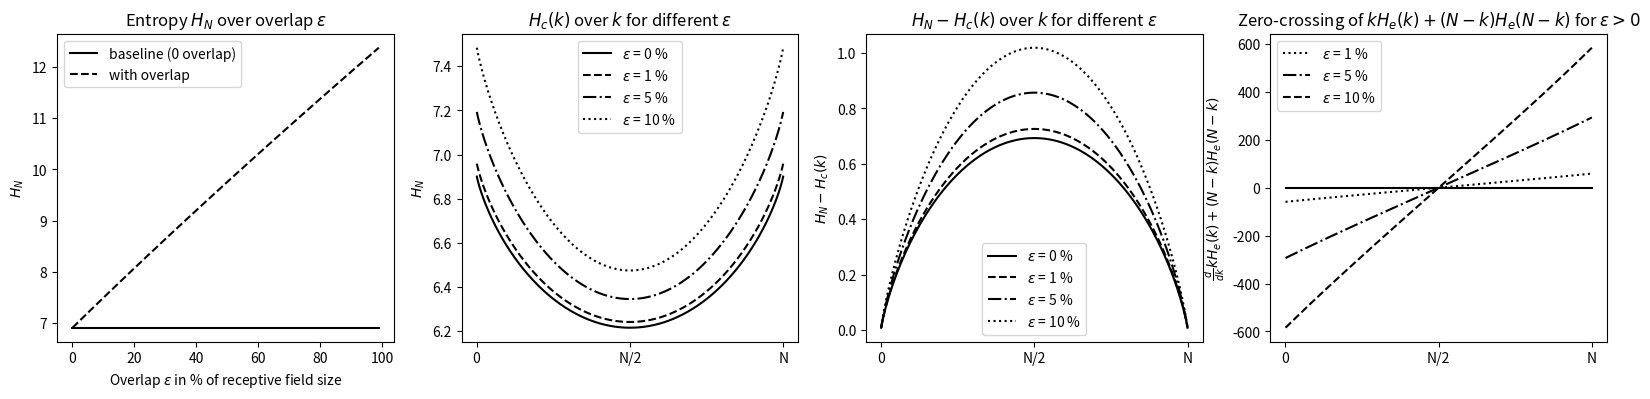

The script that saved this image:
#!/usr/bin/env python

"""
This script generates figures of the entropy of binary search with respect to
various overlaps of receptive fields.
"""

import numpy as np
import matplotlib.pyplot as plt


def H_epsilon_dk(k, eps):
    """Derivative with respect to k of the entropy and overlap eps"""
    return eps * (np.log(k) - np.log(1 + k * eps))

def H_epsilon(k, eps):
    """Entropy of binary search at split k with overlap eps"""
    return k * eps * np.log(k) - (1 + k * eps) * np.log(1 + k * eps)

def H_split(k, N, eps):
    """Entropy of the split in binary search including overlap, specified by
    eps"""
    return (k / N) * (np.log(k) + H_epsilon(k, eps)) + ((N - k) / N) * (np.log(N - k) + H_epsilon(N - k, eps))

def H(N, eps):
    # return np.log(N) + N * eps * np.log(N) - (1 + N * eps) * np.log(1 + N * eps)
    return - N * (1 / N + eps) * np.log(1 / N + eps)


if __name__ == "__main__":

    # number of fields/bins to assume
    N = 1000
    # overlap width. note that an overlap of 1/(2*N) means 50% overlap of fields
    e = 1e-5
    # configuration of different overlaps to consider, starting at zero overlap
    epsilon = [0.0, 1*e, 5*e, 10*e]

    # Figure setup
    fig = plt.figure(figsize=(20,4))
    ax = fig.subplots(1, 4)

    #
    # First part of plots: entropy and H_epsilon for different epsilons
    #
    M = 100
    Xs = np.zeros(M)
    H_base = np.zeros(M)
    Ht = np.zeros(M)
    He = np.zeros(M)
    eps = 0

    for i in range(M):
        eps = e * i

        Xs[i] = N * eps * 100
        H_base[i] = H(N, 0)
        Ht[i] = H(N, eps)
        He[i] = H_epsilon(N, eps)

    l0 = ax[0].plot(Xs, H_base, ls='-', color='black')
    l1 = ax[0].plot(Xs, Ht, ls='--', color='black')
    ax[0].set_xlabel(r'Overlap $\varepsilon$ in % of receptive field size')
    ax[0].set_ylabel(r'$H_N$')
    ax[0].set_title(r'Entropy $H_N$ over overlap $\varepsilon$')
    ax[0].legend(['baseline (0 overlap)', 'with overlap'])
    # ax[0,0].plot(Xs, He, ls=':')

    #
    # Entropy and difference (maximized)
    #
    styles = ['-', '--', '-.', ':']
    for i, eps in enumerate(epsilon):
        Xs = np.arange(1, N+1)
        Ht = np.zeros(len(Xs))
        Hs = np.zeros(len(Xs))
        Hd = np.zeros(len(Xs))
        He = np.zeros(len(Xs))
        for k in range(1, N+1):
            Xs[k-1] = k
            Ht[k-1] = H(N, eps)
            Hs[k-1] = H_split(k, N, eps)
            He[k-1] = H_epsilon(N, eps)
            Hd[k-1] = Ht[k-1] - Hs[k-1]

        ax[1].plot(Xs, Hs, ls=styles[i], color='black')
        ax[2].plot(Xs, Hd, ls=styles[i], color='black')

    ax[1].set_title(r'$H_c(k)$ over $k$ for different $\varepsilon$')
    ax[2].set_title(r'$H_N - H_c(k)$ over $k$ for different $\varepsilon$')
    ax[1].set_ylabel(r'$H_N$')
    ax[2].set_ylabel(r'$H_N - H_c(k)$')
    ax[1].legend([fr'$\varepsilon$ = {eps * N * 100:1.0f} %' for eps in epsilon])
    ax[2].legend([fr'$\varepsilon$ = {eps * N * 100:1.0f} %' for eps in epsilon])

    #
    # zero crossing of kHe(k) - (N-k)He(N-k)
    #
    styles = ['-', ':', '-.', '--']
    ls = []
    for i, _eps in enumerate(epsilon): #, 0.1, 0.3, 0.5]):
        print(_eps)
        Xs = np.arange(1, N+1)
        He = np.zeros(len(Xs))

        for k in range(0, N+1):
            Xs[k-1] = k
            #He[k-1] = H_epsilon_dk(k, _eps)
            He[k-1] = k * H_epsilon(k, _eps) - (N - k) * H_epsilon(N - k, _eps)

        ax[3].plot(Xs, He, ls=styles[i], color='black', label=f"" if _eps == 0.0 else fr"$\varepsilon$ = {_eps * N * 100:1.0f} %")

    ax[3].set_title(r'Zero-crossing of $kH_e(k) + (N - k)H_e(N-k)$ for $\varepsilon > 0$')
    ax[3].set_ylabel(r'$\frac{d}{dk} kH_e(k) + (N - k)H_e(N-k)$')
    ax[3].legend()





    #
    # fix xticks
    #
    for i in [1,2,3]:
        ax[i].set_xticks([0, N/2, N])
        ax[i].set_xticklabels([0, 'N/2', 'N'])


    plt.show()

